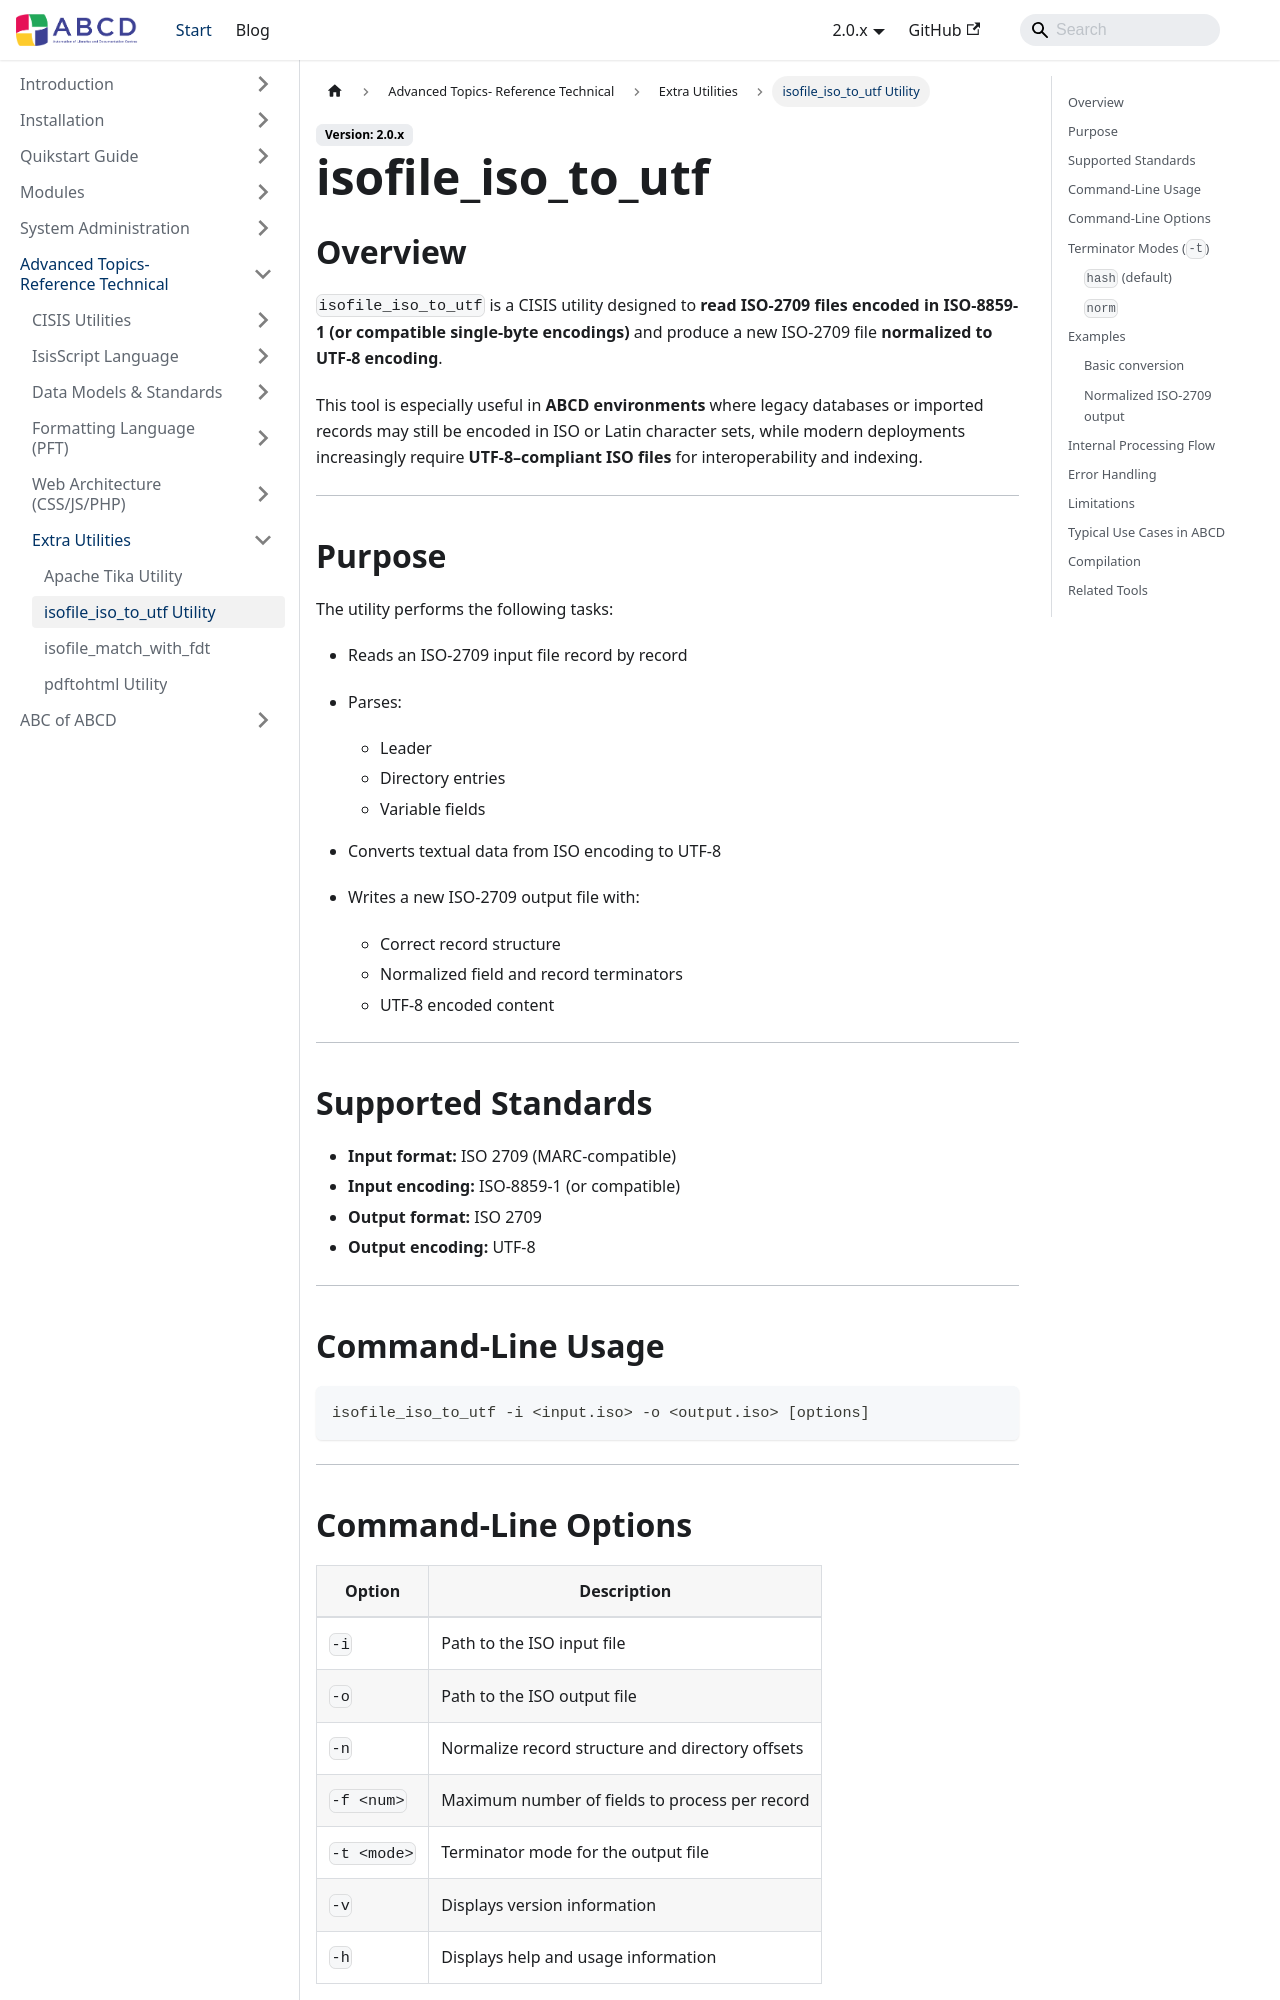

repository: ABCD-DEVCOM/ABCD-DEVCOM.github.io · page: docs/2.0/abcd-advanced/utilities-extra/isofile_iso_to_utf.html · generator: docusaurus

---
title: isofile_iso_to_utf Utility
description: Read ISO-2709 files encoded in ISO-8859-1 (or compatible single-byte encodings)
---

# isofile_iso_to_utf

## Overview

`isofile_iso_to_utf` is a CISIS utility designed to **read ISO-2709 files encoded in ISO-8859-1 (or compatible single-byte encodings)** and produce a new ISO-2709 file **normalized to UTF-8 encoding**.

This tool is especially useful in **ABCD environments** where legacy databases or imported records may still be encoded in ISO or Latin character sets, while modern deployments increasingly require **UTF-8–compliant ISO files** for interoperability and indexing.

---

## Purpose

The utility performs the following tasks:

* Reads an ISO-2709 input file record by record
* Parses:

  * Leader
  * Directory entries
  * Variable fields
* Converts textual data from ISO encoding to UTF-8
* Writes a new ISO-2709 output file with:

  * Correct record structure
  * Normalized field and record terminators
  * UTF-8 encoded content

---

## Supported Standards

* **Input format:** ISO 2709 (MARC-compatible)
* **Input encoding:** ISO-8859-1 (or compatible)
* **Output format:** ISO 2709
* **Output encoding:** UTF-8

---

## Command-Line Usage

```bash
isofile_iso_to_utf -i <input.iso> -o <output.iso> [options]
```

---
